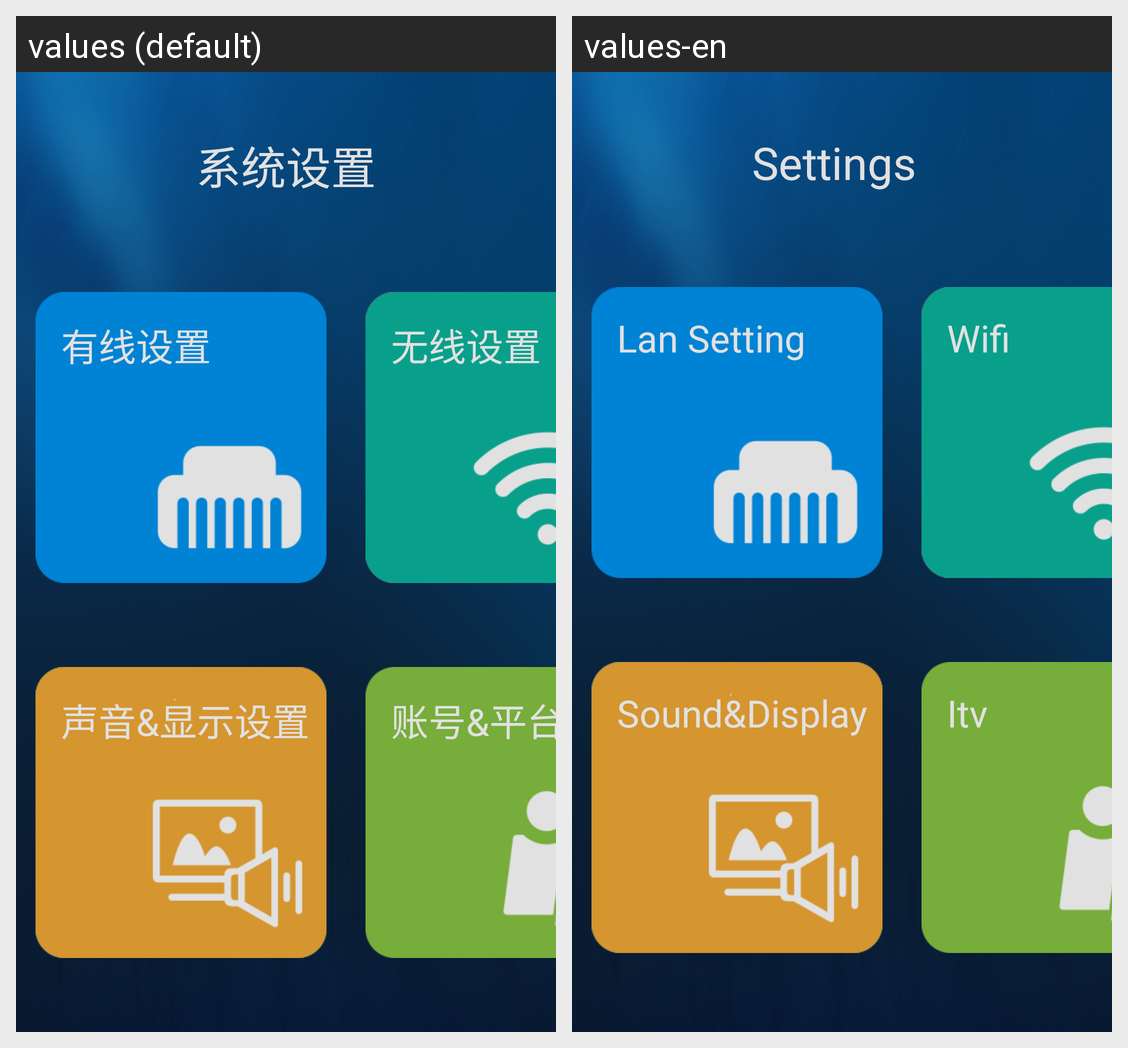

Locale-by-locale string values for the Android screen shown in this grid:
Android screen res/layout/activity_main.xml rendered under 2 locales, left to right: values (default), values-en. Device: Nexus 5 (rendered at 1080×1920; each locale shown at half size, 540×960, under a caption strip naming it); theme Theme_Cool.
Strings drawn on this screen, with the default value and each locale's value (text and hints the layout hard-codes, and strings that could not be matched under every locale, appear in the picture but are not listed):

app_name
  values: 系统设置
  values-en: Settings

lan_settings
  values: 有线设置
  values-en: Lan Setting

wifi_settings
  values: 无线设置
  values-en: Wifi

display_settings
  values: 声音&显示设置
  values-en: Sound&Display

itv_settings
  values: 账号&平台设置
  values-en: Itv
